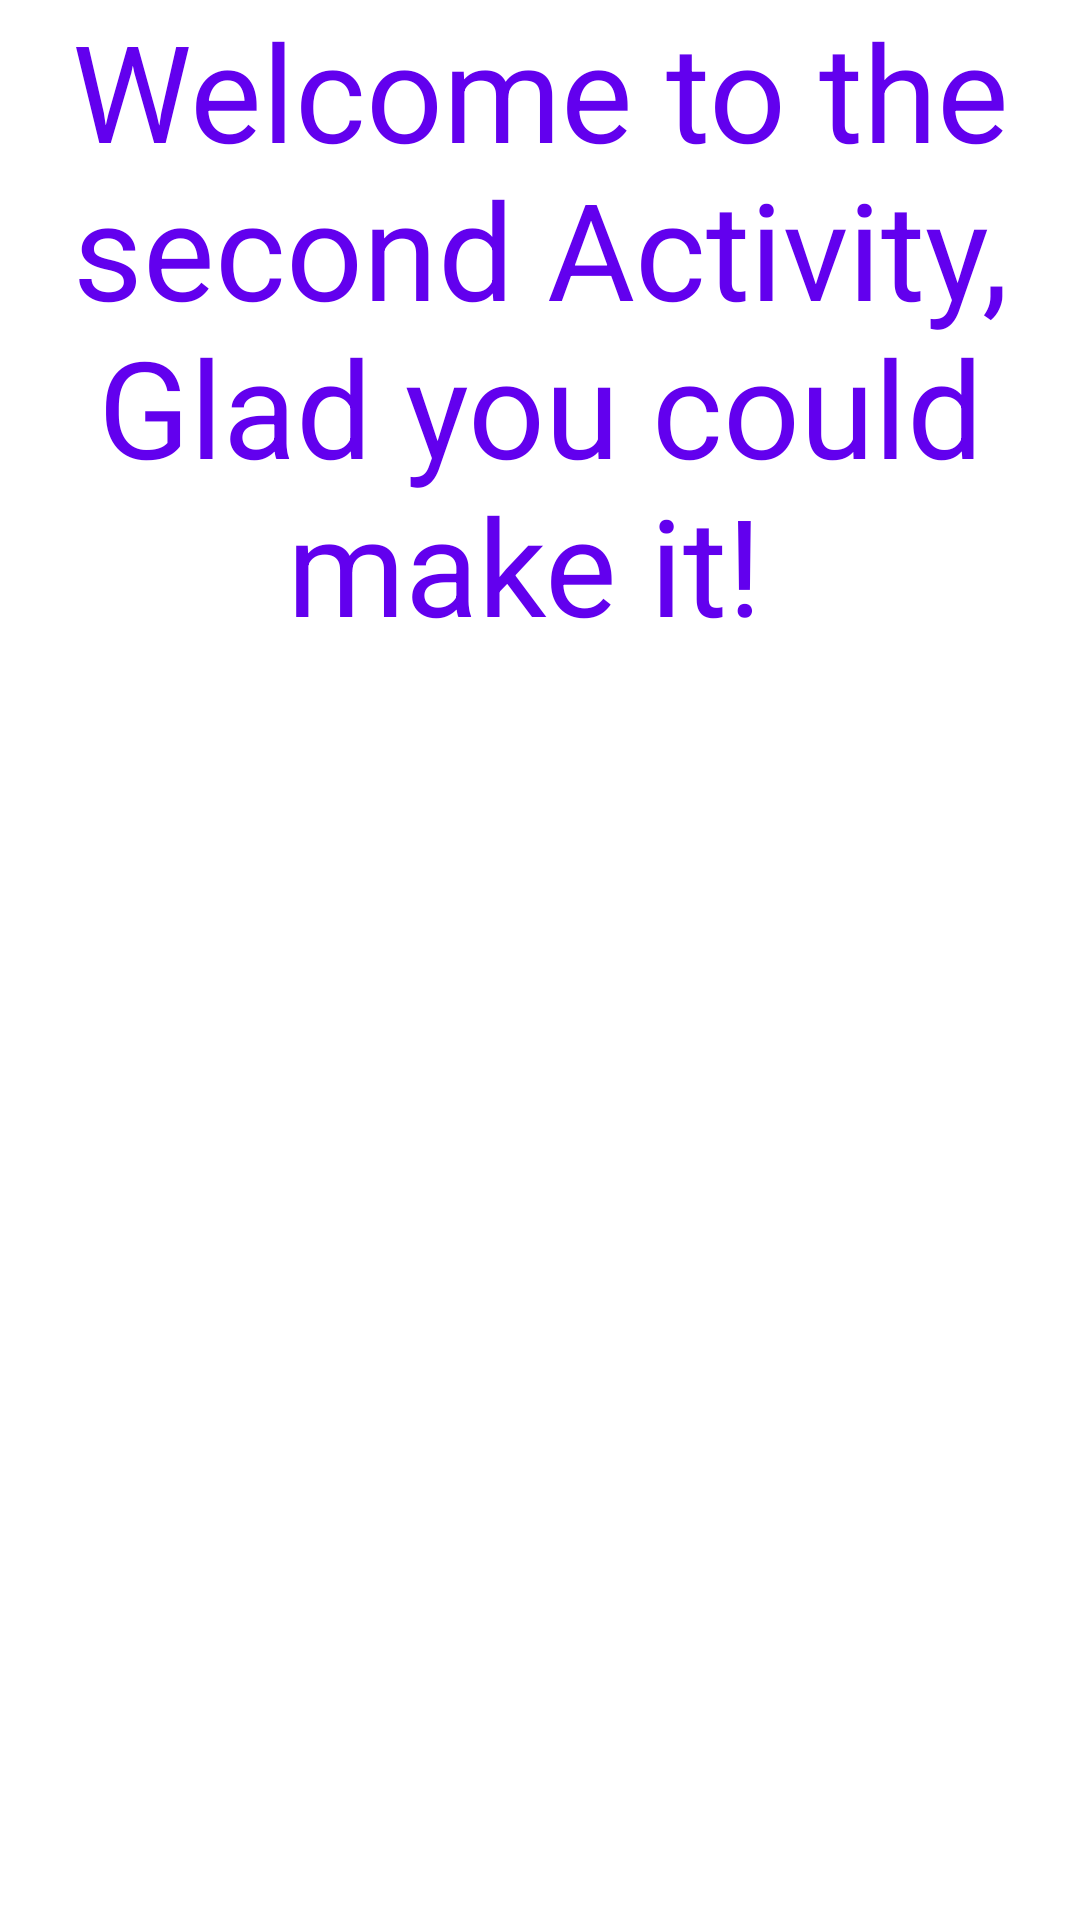

Here is an Android app screen rendered from its layout file. Give the layout XML and the strings, colors and styles it references.
<!-- AndroidManifest.xml: application theme Theme.Masaiapp3 -->
<!-- res/layout/activity_main2.xml -->
<?xml version="1.0" encoding="utf-8"?>
<LinearLayout xmlns:android="http://schemas.android.com/apk/res/android"
    xmlns:app="http://schemas.android.com/apk/res-auto"
    xmlns:tools="http://schemas.android.com/tools"
    android:layout_width="match_parent"
    android:layout_height="match_parent"
    android:layout_gravity="center"
    tools:context=".MainActivity2">

    <TextView
        android:layout_width="wrap_content"
        android:layout_height="wrap_content"
        android:gravity="center"
        android:text="Welcome to the second Activity, Glad you could make it! "

        android:textColor="@color/purple_500"
        android:textSize="45sp" />


</LinearLayout>
<!-- resources referenced by this layout -->
<resources>
  <style name="Theme.Masaiapp3" parent="Theme.MaterialComponents.DayNight.DarkActionBar">
          
          <item name="colorPrimary">@color/purple_500</item>
          <item name="colorPrimaryVariant">@color/purple_700</item>
          <item name="colorOnPrimary">@color/white</item>
          
          <item name="colorSecondary">@color/teal_200</item>
          <item name="colorSecondaryVariant">@color/teal_700</item>
          <item name="colorOnSecondary">@color/black</item>
          
          <item name="android:statusBarColor" tools:targetApi="l">?attr/colorPrimaryVariant</item>
          
      </style>
  <!-- not gathered from this repository: default colours our renderer supplied (Android Studio template values) -->
  <color name="purple_500">#FF6200EE</color>
  <color name="purple_700">#FF3700B3</color>
  <color name="teal_200">#FF03DAC5</color>
  <color name="teal_700">#FF018786</color>
  <color name="black">#FF000000</color>
  <color name="white">#FFFFFFFF</color>
</resources>
